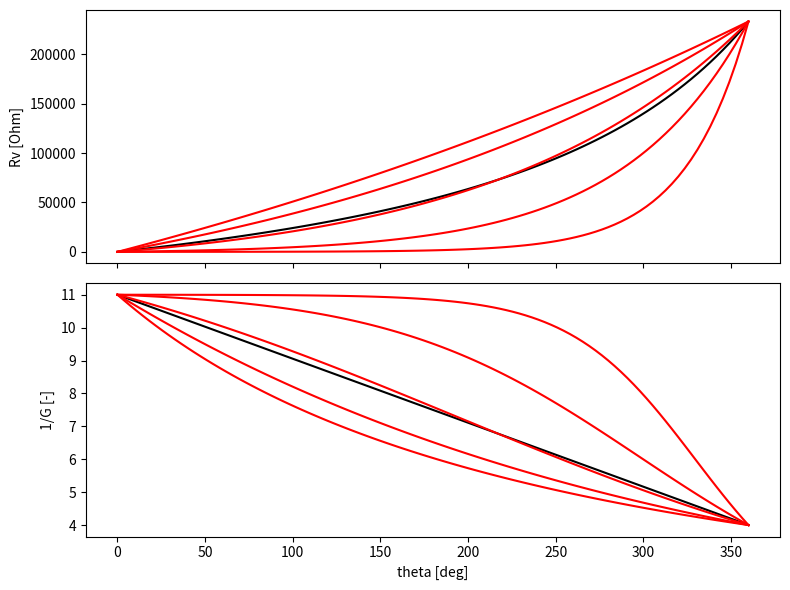

Recreate this plot in Python.
import numpy as np
import matplotlib.pyplot as plt

mattheta=np.linspace(0,2*np.pi,100)

Rc=1e6
Ro=100e3
a=Rc/Ro*0.3
matB=np.logspace(np.log10(0.1),np.log10(1.6),5)

matRv=[]
matinvG=[]
for theta in mattheta:
    #Rv=Rc/((a-Rc/Ro)/(2*np.pi)*theta+Rc/Ro)-Ro
    Rv=Ro*(1/(1-theta/(2*np.pi)+a/(2*np.pi)*Ro/Rc*theta)-1)
    invG=1+Rc/(Rv+Ro)

    matRv.append(Rv)
    matinvG.append(invG)

mattheta=np.array(mattheta)
fig, ax = plt.subplots(nrows=2, ncols=1, squeeze=False, tight_layout=True, figsize=[8,6], sharex = "col")
ax[0,0].plot(mattheta*180/np.pi,matRv,"k-")
ax[1,0].plot(mattheta*180/np.pi,matinvG,"k-")

for B in matB:
    matRv_approx=[]
    matinvG=[]
    for theta in mattheta:
        Rv_approx=Ro*(Rc/(a*Ro)-1)*(np.exp(theta*B)-1)/(np.exp(2*np.pi*B)-1)
        invG=1+Rc/(Rv_approx+Ro)
        matRv_approx.append(Rv_approx)
        matinvG.append(invG)
    ax[0,0].plot(mattheta*180/np.pi,matRv_approx,"r-")
    ax[1,0].plot(mattheta*180/np.pi,matinvG,"r-")

ax[1,0].set_xlabel("theta [deg]")
ax[0,0].set_ylabel("Rv [Ohm]")
ax[1,0].set_ylabel("1/G [-]")
plt.show()
